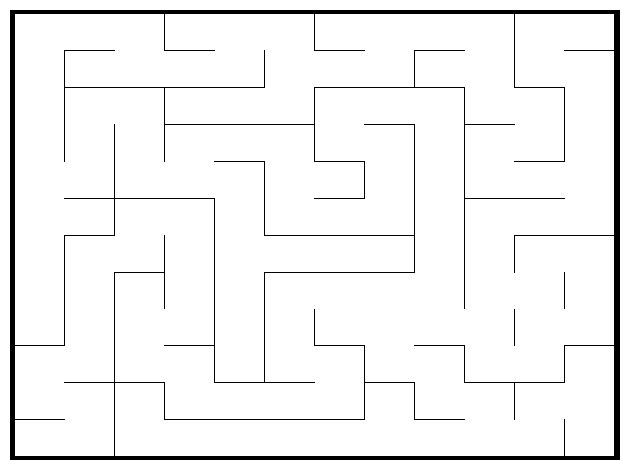

Reproduce this figure in Python.
import numpy as np
import matplotlib.pyplot as plt


def _limpiar_generadores(A, N, margen=60):
    """
    Garantiza que las zonas de inicio y fin estén completamente despejadas.
    Se llama siempre al final de cada función generadora.
    El margen debe ser >= al tamaño del generador en main_ida/vuelta (55 por defecto).
    """
    A[5:5+margen, 5:5+margen]             = 0   # esquina inicio
    A[N-5-margen:N-5, N-5-margen:N-5]    = 0   # esquina fin
    return A


def generar_laberinto(L, l, n, grosor=4):
    N    = L - 1
    muro = 5
    A    = np.zeros((L, L))

    A[:, :muro]  = 1
    A[L-muro:,:] = 1
    A[:, L-muro:]= 1
    A[:muro, :]  = 1

    for i in range(0, L - l, l):
        for j in range(0, L - l, l):
            if np.random.rand() > n:
                A[i:i+l+grosor, j+l:j+l+grosor] = 1
            if np.random.rand() > n:
                A[i+l:i+l+grosor, j:j+l+grosor] = 1

    return _limpiar_generadores(A, N)


def generar_laberinto_2(L=501, canal=30, peso=-0.3, grosor=3):
    """
    Generador basado en el algoritmo MATLAB original.
    Coloca muros en 2 direcciones por celda (abajo y derecha),
    sin restricción de conectividad.
    """
    N    = L - 1
    dimx = L
    A    = np.zeros((dimx, dimx))

    for i in range(0, dimx - canal, canal):
        for j in range(0, dimx - canal, canal):
            if round(peso + np.random.rand()) == 1:
                A[i:i+grosor, j:j+canal+1] = 1   # muro arriba de la celda
            if round(peso + np.random.rand()) == 1:
                A[i:i+canal+1, j:j+grosor] = 1   # muro izquierda de la celda

    A[:, :grosor]  = 1
    A[:, -grosor:] = 1
    A[:grosor, :]  = 1
    A[-grosor:, :] = 1

    return _limpiar_generadores(A, N)


def generar_laberinto_3(L=501, canal=75, peso=-0.3):
    N    = L - 1
    dimx = L
    A    = np.zeros((dimx, dimx))

    numerosi = np.zeros((dimx, dimx))
    numerosd = np.zeros((dimx, dimx))
    numerosr = np.zeros((dimx, dimx))
    numerosb = np.zeros((dimx, dimx))

    for i in range(0, dimx - canal, canal):
        for j in range(0, dimx - canal, canal):
            contador = 6
            while contador > 2:
                numerosi[i,j] = np.round(peso + np.random.rand())
                numerosd[i,j] = np.round(peso + np.random.rand())
                numerosr[i,j] = np.round(peso + np.random.rand())
                numerosb[i,j] = np.round(peso + np.random.rand())
                contador = numerosi[i,j] + numerosd[i,j] + numerosr[i,j] + numerosb[i,j]

    for i in range(0, dimx - canal, canal):
        for j in range(0, dimx - canal, canal):
            if numerosi[i,j] == 1:
                A[i:i+4,          j:j+canal] = 1
            if numerosb[i,j] == 1:
                A[i:i+canal,      j:j+4]     = 1
            if numerosd[i,j] == 1:
                A[i+canal:i+canal+4, j:j+canal] = 1
            if numerosr[i,j] == 1:
                A[i:i+canal,      j+canal:j+canal+4] = 1

    A[:, :3]  = 1
    A[:, -3:] = 1
    A[:3, :]  = 1
    A[-3:, :] = 1

    return _limpiar_generadores(A, N)


def generar_laberinto_perfecto(dimx=1001, canal=50, grosor_pared=3, semilla=None):
    """
    Genera un laberinto perfecto mediante backtracking DFS.
 
    Propiedades garantizadas:
      - Sin islas: toda pared tiene al menos un extremo tocando el perímetro
        o conectado a otra pared que lo hace (el conjunto de paredes es conexo).
      - Sin bucles: hay exactamente un camino entre cualquier par de celdas.
      - Completamente resoluble: todas las celdas son alcanzables.
 
    Parámetros
    ----------
    dimx        : tamaño del array cuadrado de salida (píxeles).
    canal       : tamaño interior de cada celda en píxeles.
    grosor_pared: grosor de las paredes entre celdas (y del perímetro).
    semilla     : semilla opcional para np.random (reproducibilidad).
 
    Devuelve
    --------
    aa : np.ndarray de forma (dimx, dimx), dtype int
         1 = pared, 0 = pasillo/celda abierta.
 
    Cómo funciona
    -------------
    1. Se parte de una matriz completamente llena de paredes (todo 1).
    2. Se organiza una rejilla de celdas separadas por paredes de 'grosor_pared'.
    3. El DFS iterativo visita cada celda exactamente una vez y "talla"
       el pasillo hacia su vecino: abre tanto la celda destino como la
       franja de pared que las separa.
    4. Al ser un árbol generador (spanning tree), el grafo de paredes
       resultante es conexo y no hay paredes flotantes.
    """
    if semilla is not None:
        np.random.seed(semilla)
 
    gp = grosor_pared  # alias corto
 
    # Número de celdas que caben en cada dimensión
    nc = (dimx - gp) // (canal + gp)
 
    # Espacio real ocupado por el laberinto
    dimx_real = nc * (canal + gp) + gp
 
    # Offset para centrar el laberinto dentro del array de tamaño dimx
    offset = (dimx - dimx_real) // 2
 
    # Posición en píxeles de la esquina superior-izquierda de la celda (i, j)
    def px(k):
        return offset + gp + k * (canal + gp)
 
    # ── Inicializar: todo paredes ──────────────────────────────────────────
    aa = np.ones((dimx, dimx), dtype=int)
 
    # ── DFS iterativo ──────────────────────────────────────────────────────
    visited = np.zeros((nc, nc), dtype=bool)
 
    # Abrir celda inicial (0, 0)
    r0, c0 = 0, 0
    aa[px(r0):px(r0)+canal, px(c0):px(c0)+canal] = 0
    visited[r0, c0] = True
 
    stack = [(r0, c0)]
    direcciones = [(-1, 0), (1, 0), (0, -1), (0, 1)]
 
    while stack:
        r, c = stack[-1]
 
        # Vecinos no visitados
        vecinos = [
            (r + dr, c + dc)
            for dr, dc in direcciones
            if 0 <= r + dr < nc and 0 <= c + dc < nc
            and not visited[r + dr, c + dc]
        ]
 
        if vecinos:
            # Elegir vecino al azar
            nr, nc_ = vecinos[np.random.randint(len(vecinos))]
 
            # ── Abrir la pared entre (r,c) y (nr,nc_) ──────────────────
            if nr == r:          # misma fila → pared vertical entre columnas
                jmin = min(c, nc_)
                # franja de columnas entre las dos celdas
                aa[px(r):px(r)+canal, px(jmin)+canal:px(jmin)+canal+gp] = 0
            else:                # misma columna → pared horizontal entre filas
                imin = min(r, nr)
                aa[px(imin)+canal:px(imin)+canal+gp, px(c):px(c)+canal] = 0
 
            # ── Abrir celda destino ─────────────────────────────────────
            aa[px(nr):px(nr)+canal, px(nc_):px(nc_)+canal] = 0
            visited[nr, nc_] = True
            stack.append((nr, nc_))
        else:
            stack.pop()   # retroceder (backtrack)
 
    # ── Forzar perímetro sellado ───────────────────────────────────────────
    aa[:gp, :]  = 1
    aa[-gp:, :] = 1
    aa[:, :gp]  = 1
    aa[:, -gp:] = 1
 
    return aa


if __name__ == '__main__':
    #lab = generar_laberinto(L=501, l=65, n=0.67, grosor=4)
    #lab = generar_laberinto_2(L=501, canal=55, peso=-0.3, grosor = 3)
    lab = generar_laberinto_perfecto(dimx=1001, canal=80, grosor_pared=2, semilla=None)
    plt.pcolormesh(lab, cmap='binary')
    plt.axis('off')
    plt.tight_layout()
    plt.show()
